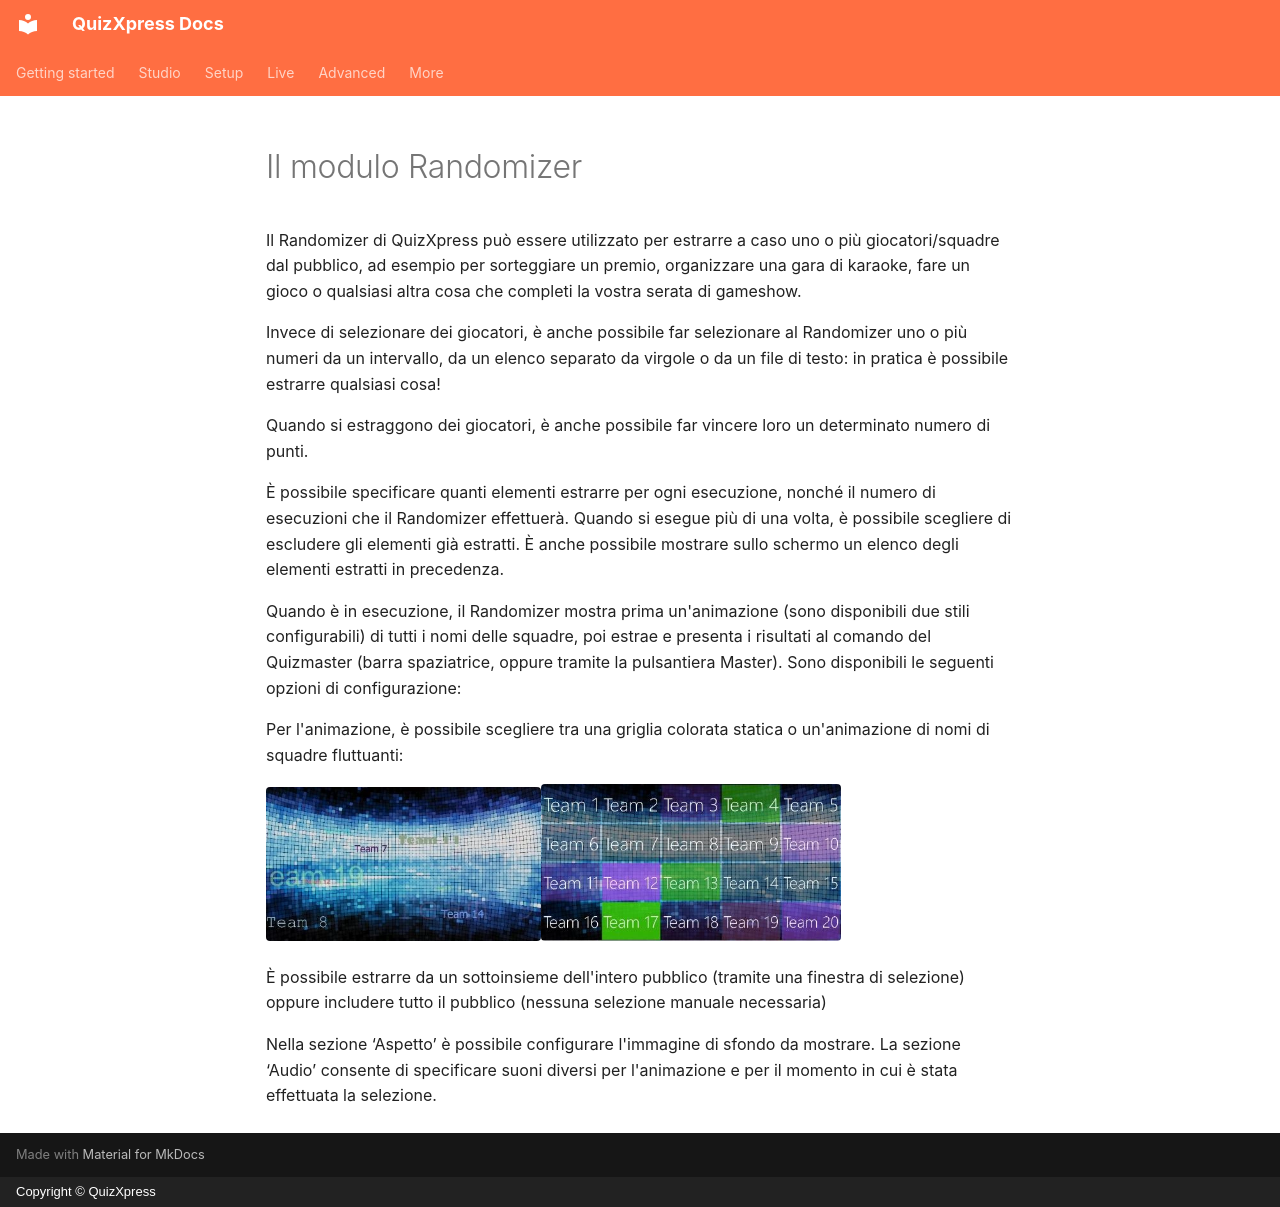

repository: gameshowcrew/quizxpress-docs · page: studio/mini-games/the-randomizer-module.it/index.html · generator: mkdocs · copyright: Copyright © QuizXpress

# Il modulo Randomizer

Il Randomizer di QuizXpress può essere utilizzato per estrarre a caso uno o più giocatori/squadre dal pubblico, ad esempio per sorteggiare un premio, organizzare una gara di karaoke, fare un gioco o qualsiasi altra cosa che completi la vostra serata di gameshow.

Invece di selezionare dei giocatori, è anche possibile far selezionare al Randomizer uno o più numeri da un intervallo, da un elenco separato da virgole o da un file di testo: in pratica è possibile estrarre qualsiasi cosa!

Quando si estraggono dei giocatori, è anche possibile far vincere loro un determinato numero di punti.

È possibile specificare quanti elementi estrarre per ogni esecuzione, nonché il numero di esecuzioni che il Randomizer effettuerà. Quando si esegue più di una volta, è possibile scegliere di escludere gli elementi già estratti. È anche possibile mostrare sullo schermo un elenco degli elementi estratti in precedenza.

Quando è in esecuzione, il Randomizer mostra prima un'animazione (sono disponibili due stili configurabili) di tutti i nomi delle squadre, poi estrae e presenta i risultati al comando del Quizmaster (barra spaziatrice, oppure tramite la pulsantiera Master). Sono disponibili le seguenti opzioni di configurazione:

Per l'animazione, è possibile scegliere tra una griglia colorata statica o un'animazione di nomi di squadre fluttuanti:

![](../../assets/images/image181.webp){ width="275" loading=lazy }![](../../assets/images/image182.webp){ width="300" loading=lazy }

È possibile estrarre da un sottoinsieme dell'intero pubblico (tramite una finestra di selezione) oppure includere tutto il pubblico (nessuna selezione manuale necessaria)

Nella sezione ‘Aspetto’ è possibile configurare l'immagine di sfondo da mostrare. La sezione ‘Audio’ consente di specificare suoni diversi per l'animazione e per il momento in cui è stata effettuata la selezione.
